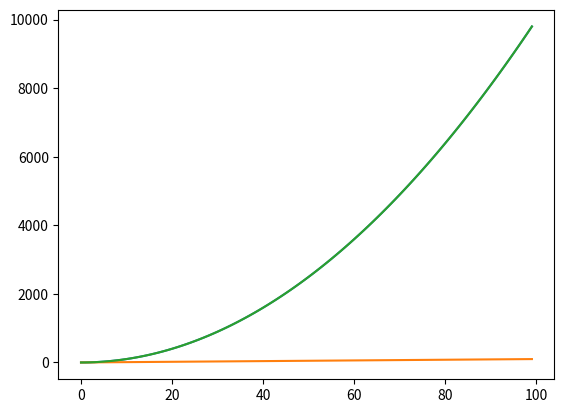

Generate this figure with matplotlib:
import matplotlib.pyplot as plt

n = 100
data2 = [(x**2, i) for i, x in enumerate(range(n))]
data3 = [(i, x**2) for i, x in enumerate(range(n))]
data = [(x, x**2) for x in range(n)]

print(data)
print(data2)

x = [x[0] for x in data]
y = [x[1] for x in data]

plt.plot(x,y)
plt.plot(data)
plt.show()